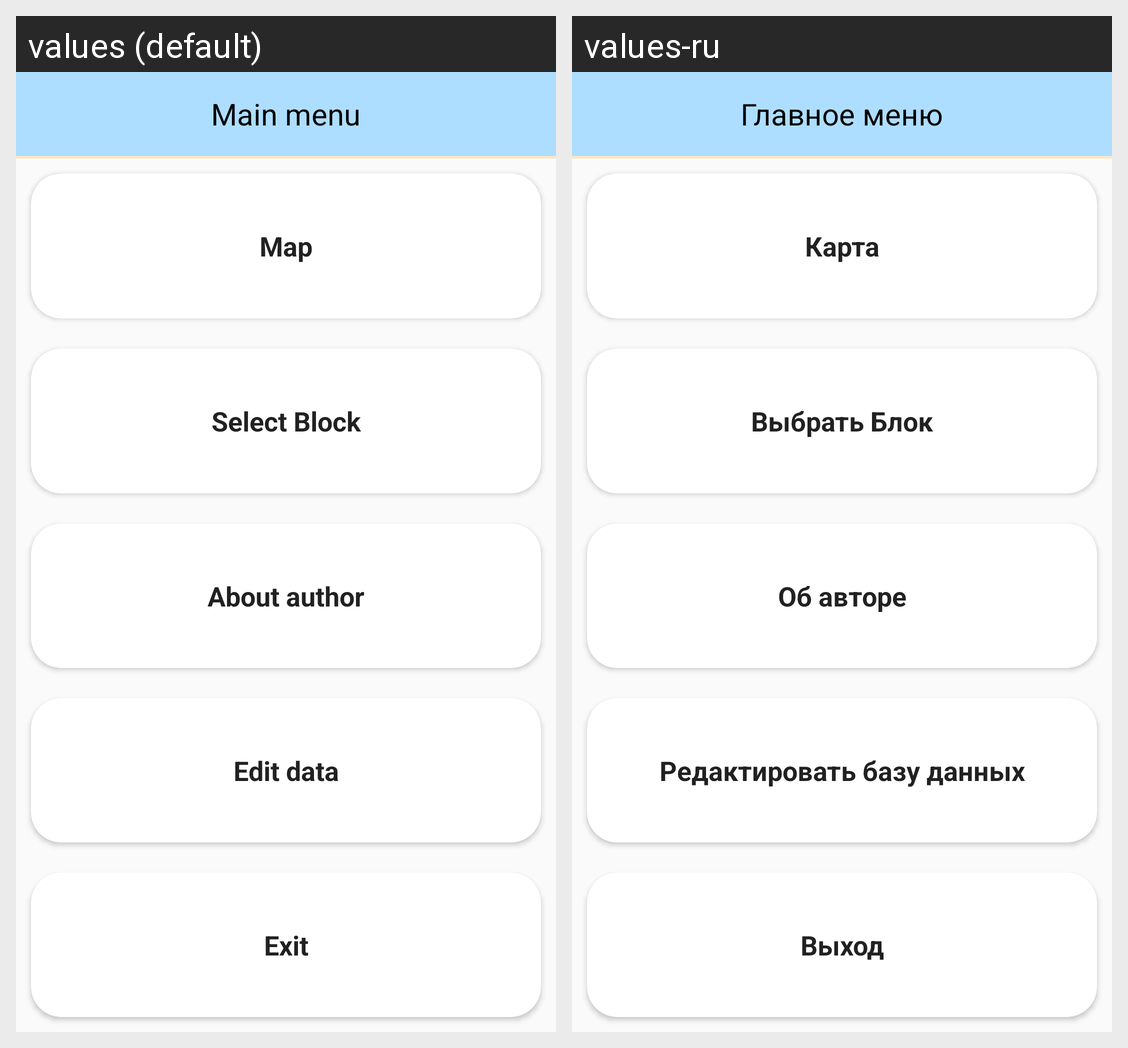

Strings drawn on this Android screen and how each of the app's shown locales translates them:
Android screen res/layout/activity_main_menu.xml rendered under 2 locales, left to right: values (default), values-ru. Device: Nexus 5 (rendered at 1080×1920; each locale shown at half size, 540×960, under a caption strip naming it); theme AppTheme.
Strings drawn on this screen, with the default value and each locale's value (text and hints the layout hard-codes, and strings that could not be matched under every locale, appear in the picture but are not listed):

main_menu
  values: Main menu
  values-ru: Главное меню

map
  values: Map
  values-ru: Карта

select_zone
  values: Select Block
  values-ru: Выбрать Блок

about_me
  values: About author
  values-ru: Об авторе

refactor_database
  values: Edit data
  values-ru: Редактировать базу данных

exit
  values: Exit
  values-ru: Выход
